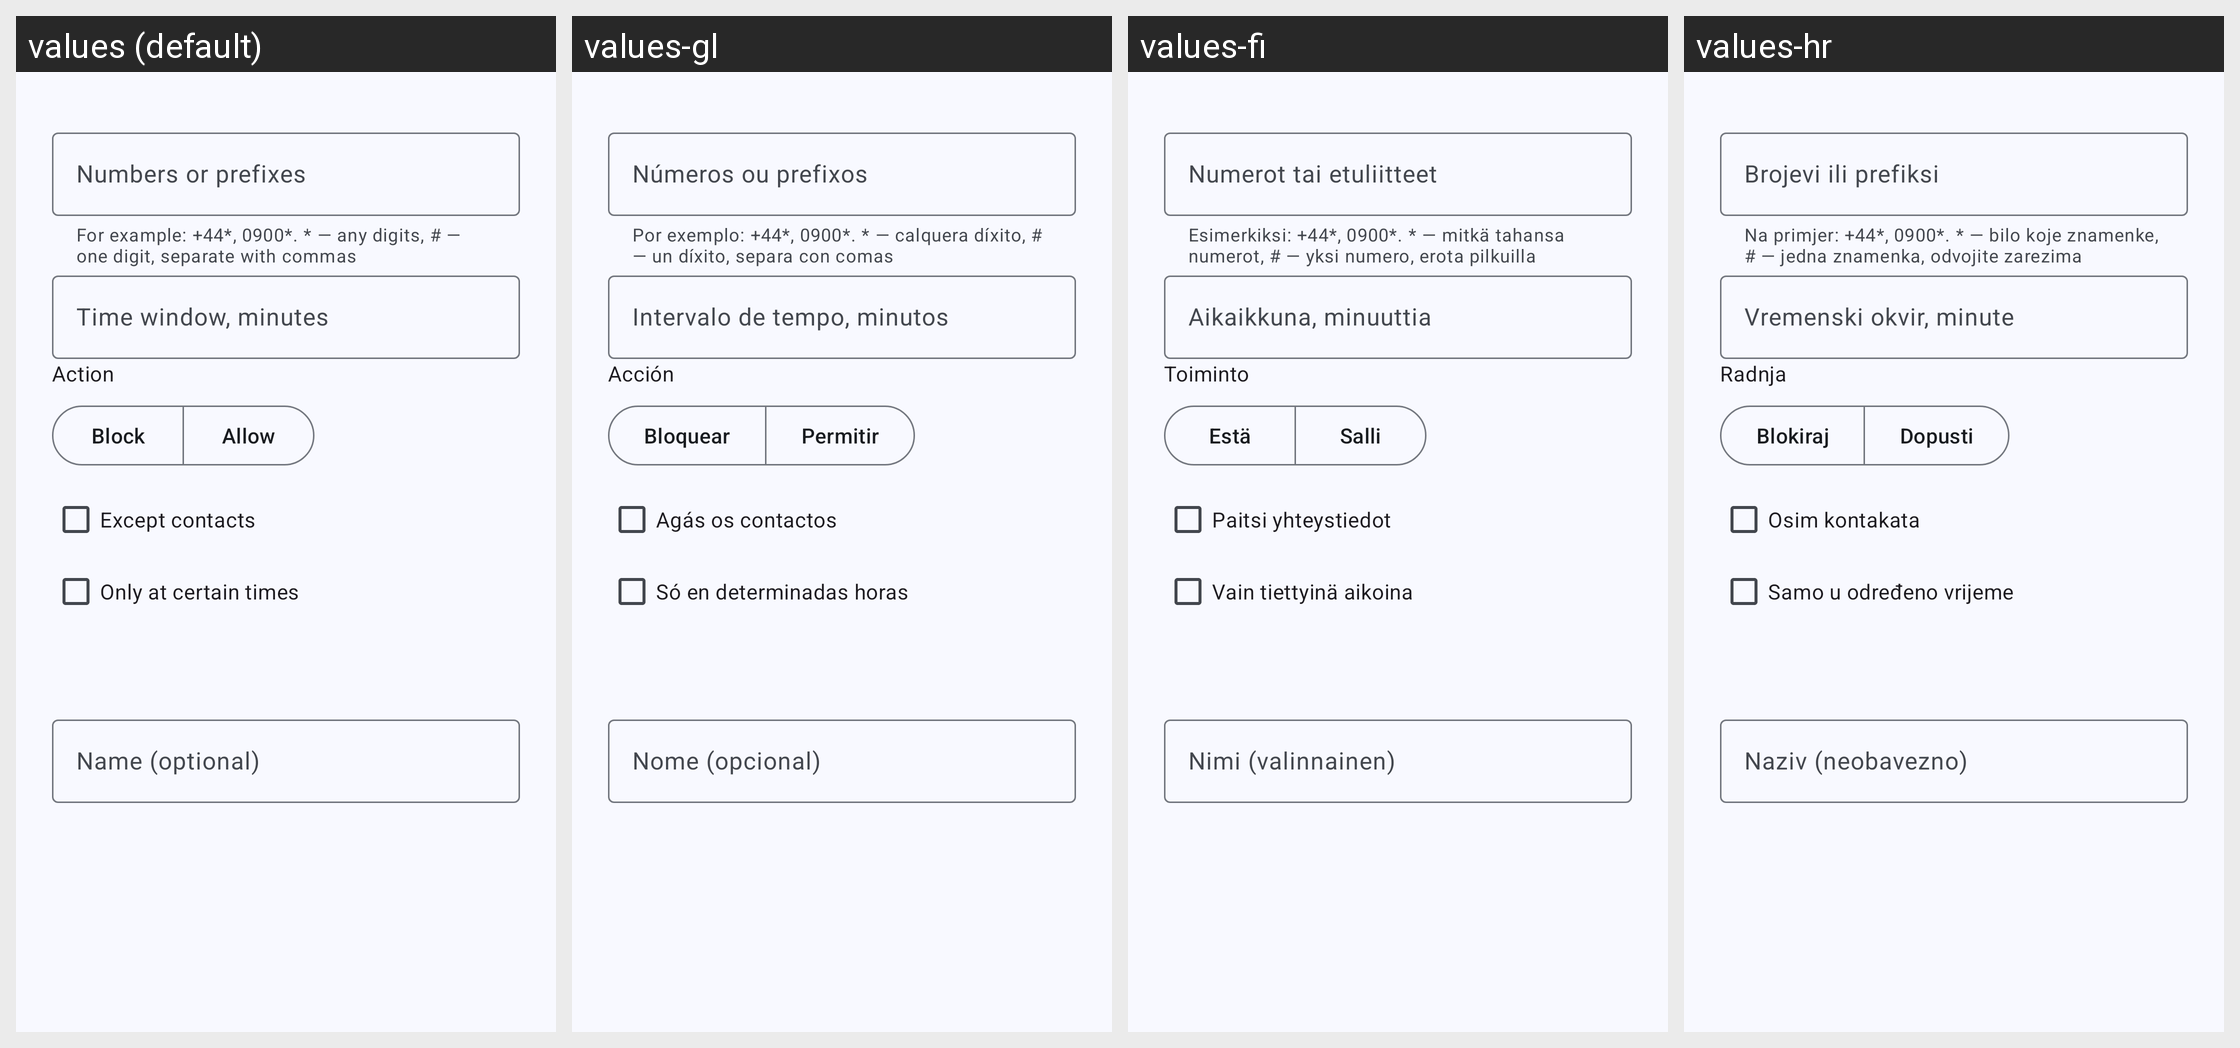

The Android screen above is rendered under several locales of the same app. Produce the string resources it draws, with the default and per-locale values.
Android screen res/layout/dialog_rule.xml rendered under 4 locales, left to right: values (default), values-gl, values-fi, values-hr. Device: Nexus 5 (rendered at 1080×1920; each locale shown at half size, 540×960, under a caption strip naming it); theme AppTheme.
Other locales in the repository, not shown: values-ar, values-ca, values-de, values-el, values-eo, values-es, values-fr, values-he, values-it, values-nb-rNO, values-nl, values-pl, values-pt, values-pt-rBR, values-ru, values-sl, values-sv, values-ta, values-tr, values-uk, values-vi, values-zh-rCN, values-zh-rTW.
Strings drawn on this screen, with the default value and each locale's value (text and hints the layout hard-codes, and strings that could not be matched under every locale, appear in the picture but are not listed):

rules_patterns
  values: Numbers or prefixes
  values-gl: Números ou prefixos
  values-fi: Numerot tai etuliitteet
  values-hr: Brojevi ili prefiksi

rules_patterns_helper
  values: For example: +44*, 0900*. * — any digits, # — one digit, separate with commas
  values-gl: Por exemplo: +44*, 0900*. * — calquera díxito, # — un díxito, separa con comas
  values-fi: Esimerkiksi: +44*, 0900*. * — mitkä tahansa numerot, # — yksi numero, erota pilkuilla
  values-hr: Na primjer: +44*, 0900*. * — bilo koje znamenke, # — jedna znamenka, odvojite zarezima

rules_window
  values: Time window, minutes
  values-gl: Intervalo de tempo, minutos
  values-fi: Aikaikkuna, minuuttia
  values-hr: Vremenski okvir, minute

rules_action
  values: Action
  values-gl: Acción
  values-fi: Toiminto
  values-hr: Radnja

rules_action_block
  values: Block
  values-gl: Bloquear
  values-fi: Estä
  values-hr: Blokiraj

rules_action_allow
  values: Allow
  values-gl: Permitir
  values-fi: Salli
  values-hr: Dopusti

rules_except_contacts
  values: Except contacts
  values-gl: Agás os contactos
  values-fi: Paitsi yhteystiedot
  values-hr: Osim kontakata

rules_schedule_enabled
  values: Only at certain times
  values-gl: Só en determinadas horas
  values-fi: Vain tiettyinä aikoina
  values-hr: Samo u određeno vrijeme

rules_label
  values: Name (optional)
  values-gl: Nome (opcional)
  values-fi: Nimi (valinnainen)
  values-hr: Naziv (neobavezno)
